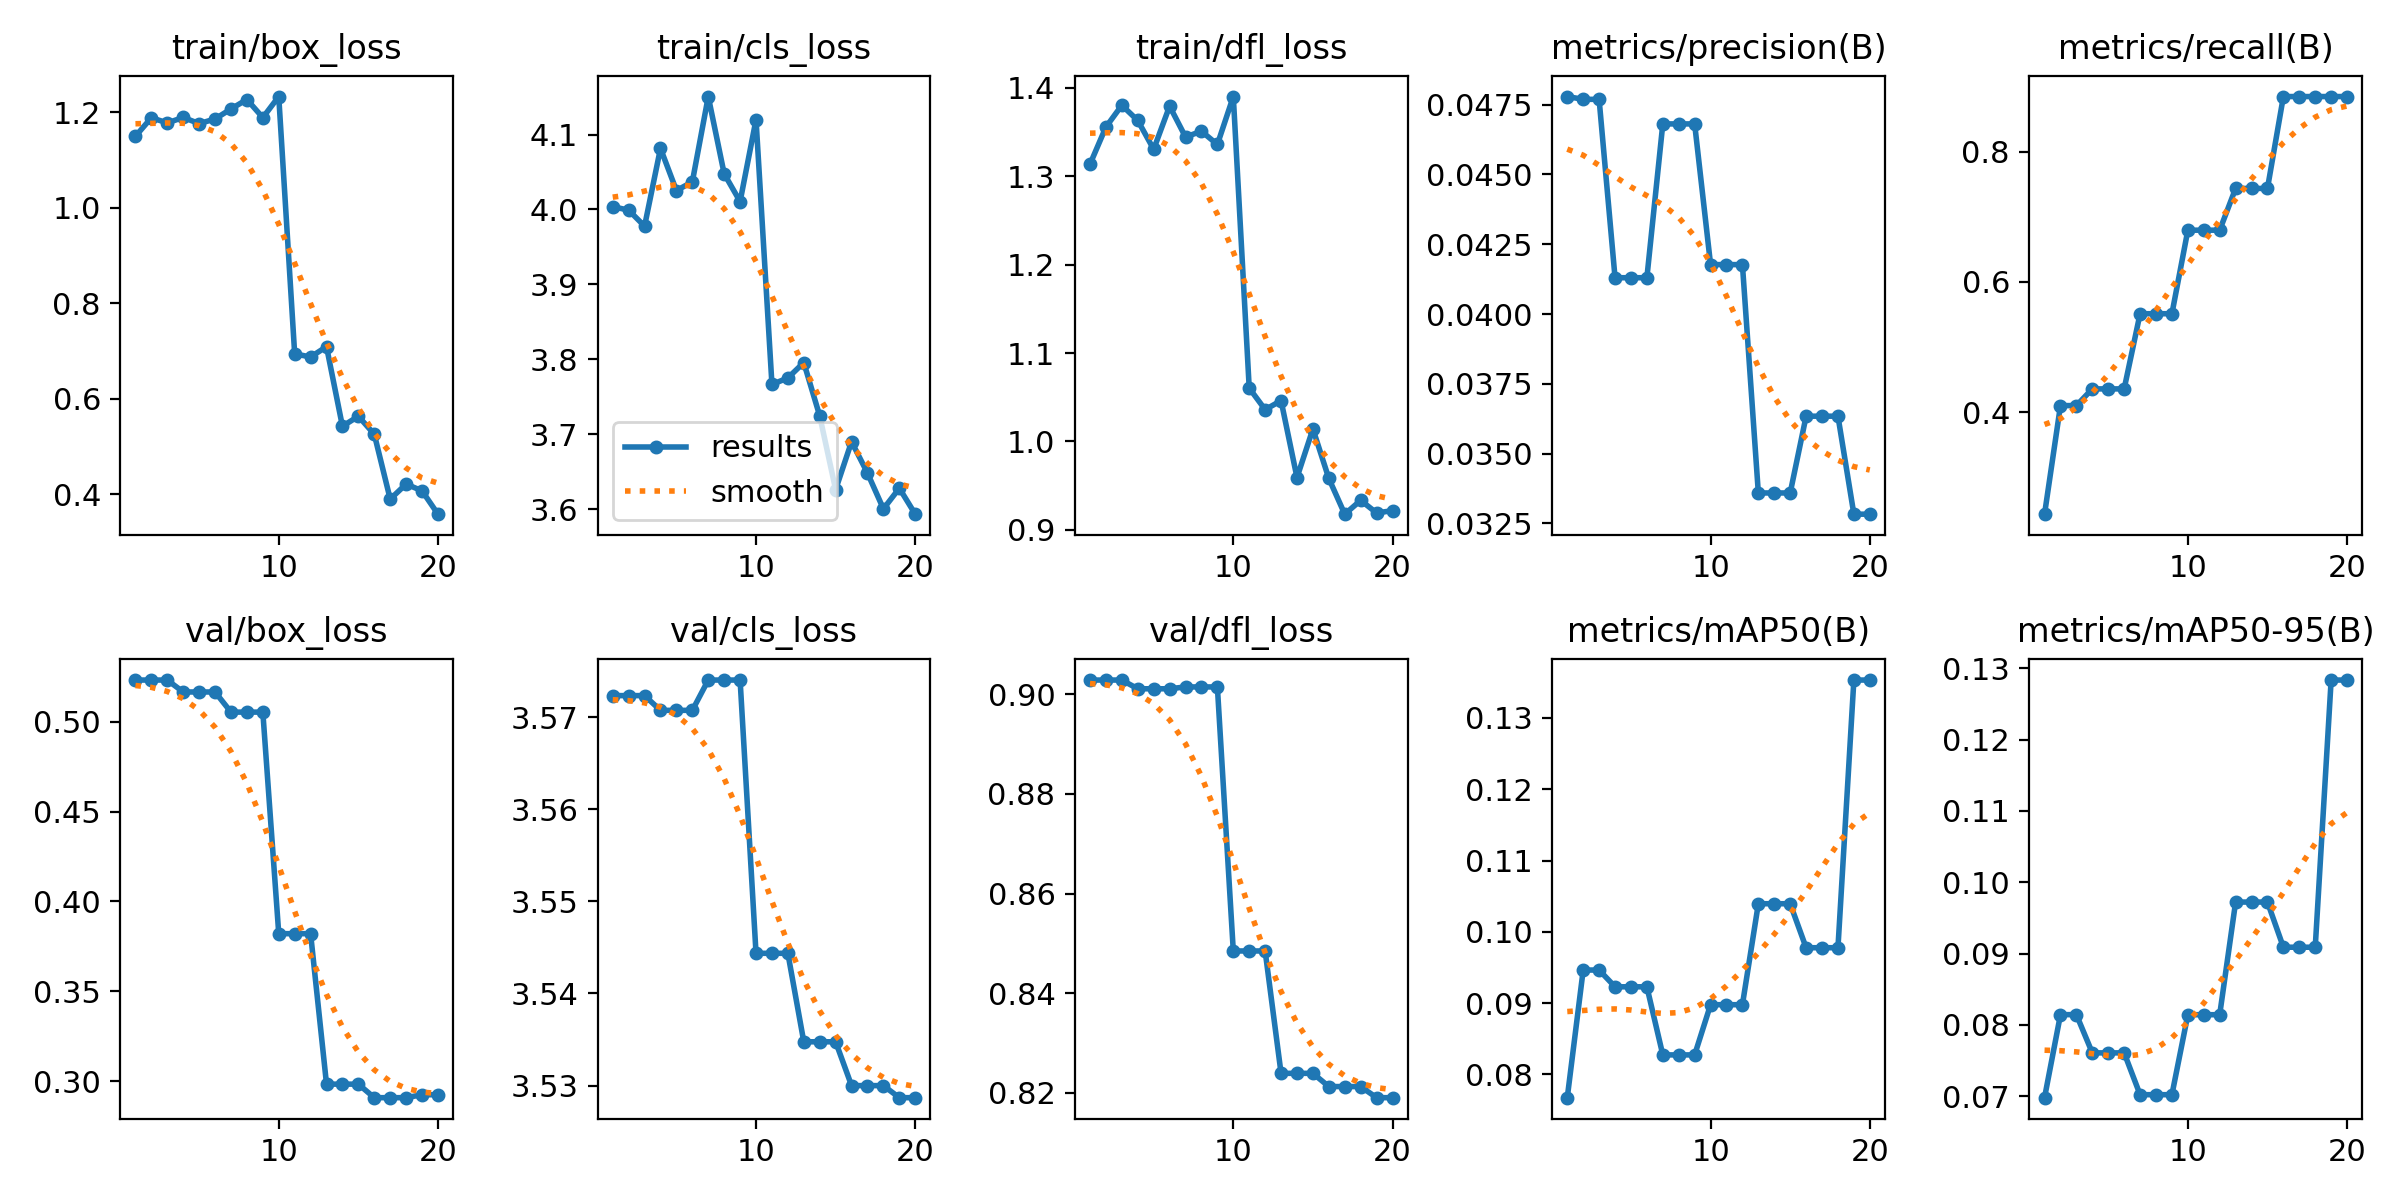

The table this chart was drawn from, first rows:
epoch, time, train/box_loss, train/cls_loss, train/dfl_loss, metrics/precision(B), metrics/recall(B), metrics/mAP50(B), metrics/mAP50-95(B), val/box_loss, val/cls_loss, val/dfl_loss, lr/pg0, lr/pg1, lr/pg2
1, 0.8067, 1.15, 4.004, 1.314, 0.04779, 0.2436, 0.07674, 0.06981, 0.5232, 3.572, 0.9028, 0, 0, 0.1
2, 2.333, 1.189, 3.999, 1.356, 0.04769, 0.4103, 0.09464, 0.08145, 0.5232, 3.572, 0.9028, 0.003168, 0.003168, 0.06983
3, 3.923, 1.178, 3.978, 1.38, 0.04769, 0.4103, 0.09464, 0.08145, 0.5232, 3.572, 0.9028, 0.006007, 0.006007, 0.03934
4, 5.473, 1.189, 4.082, 1.363, 0.0413, 0.4359, 0.09229, 0.07609, 0.5165, 3.571, 0.9011, 0.008515, 0.008515, 0.008515
5, 6.456, 1.176, 4.025, 1.331, 0.0413, 0.4359, 0.09229, 0.07609, 0.5165, 3.571, 0.9011, 0.00802, 0.00802, 0.00802
6, 7.553, 1.186, 4.037, 1.379, 0.0413, 0.4359, 0.09229, 0.07609, 0.5165, 3.571, 0.9011, 0.007525, 0.007525, 0.007525
7, 8.538, 1.207, 4.151, 1.344, 0.04681, 0.5513, 0.08274, 0.07023, 0.5053, 3.574, 0.9014, 0.00703, 0.00703, 0.00703
8, 9.46, 1.227, 4.048, 1.351, 0.04681, 0.5513, 0.08274, 0.07023, 0.5053, 3.574, 0.9014, 0.006535, 0.006535, 0.006535
9, 10.39, 1.189, 4.011, 1.336, 0.04681, 0.5513, 0.08274, 0.07023, 0.5053, 3.574, 0.9014, 0.00604, 0.00604, 0.00604
10, 11.35, 1.233, 4.12, 1.39, 0.04177, 0.6795, 0.08978, 0.08144, 0.3821, 3.544, 0.8485, 0.005545, 0.005545, 0.005545
11, 12.95, 0.6944, 3.766, 1.06, 0.04177, 0.6795, 0.08978, 0.08144, 0.3821, 3.544, 0.8485, 0.00505, 0.00505, 0.00505
12, 14.52, 0.6877, 3.775, 1.036, 0.04177, 0.6795, 0.08978, 0.08144, 0.3821, 3.544, 0.8485, 0.004555, 0.004555, 0.004555
13, 16.05, 0.7093, 3.796, 1.046, 0.03359, 0.7436, 0.1039, 0.09723, 0.2983, 3.535, 0.8239, 0.00406, 0.00406, 0.00406
14, 18.78, 0.5426, 3.724, 0.9592, 0.03359, 0.7436, 0.1039, 0.09723, 0.2983, 3.535, 0.8239, 0.003565, 0.003565, 0.003565
15, 21.45, 0.5637, 3.626, 1.014, 0.03359, 0.7436, 0.1039, 0.09723, 0.2983, 3.535, 0.8239, 0.00307, 0.00307, 0.00307
16, 24.09, 0.526, 3.69, 0.9581, 0.03634, 0.8846, 0.09777, 0.0909, 0.2908, 3.53, 0.8213, 0.002575, 0.002575, 0.002575
17, 26.41, 0.3901, 3.648, 0.9178, 0.03634, 0.8846, 0.09777, 0.0909, 0.2908, 3.53, 0.8213, 0.00208, 0.00208, 0.00208
18, 27.97, 0.4217, 3.6, 0.9334, 0.03634, 0.8846, 0.09777, 0.0909, 0.2908, 3.53, 0.8213, 0.001585, 0.001585, 0.001585
19, 29.54, 0.4074, 3.628, 0.9192, 0.03283, 0.8846, 0.1353, 0.1283, 0.2924, 3.529, 0.8191, 0.00109, 0.00109, 0.00109
20, 32.46, 0.3586, 3.593, 0.9218, 0.03283, 0.8846, 0.1353, 0.1283, 0.2924, 3.529, 0.8191, 0.000595, 0.000595, 0.000595
